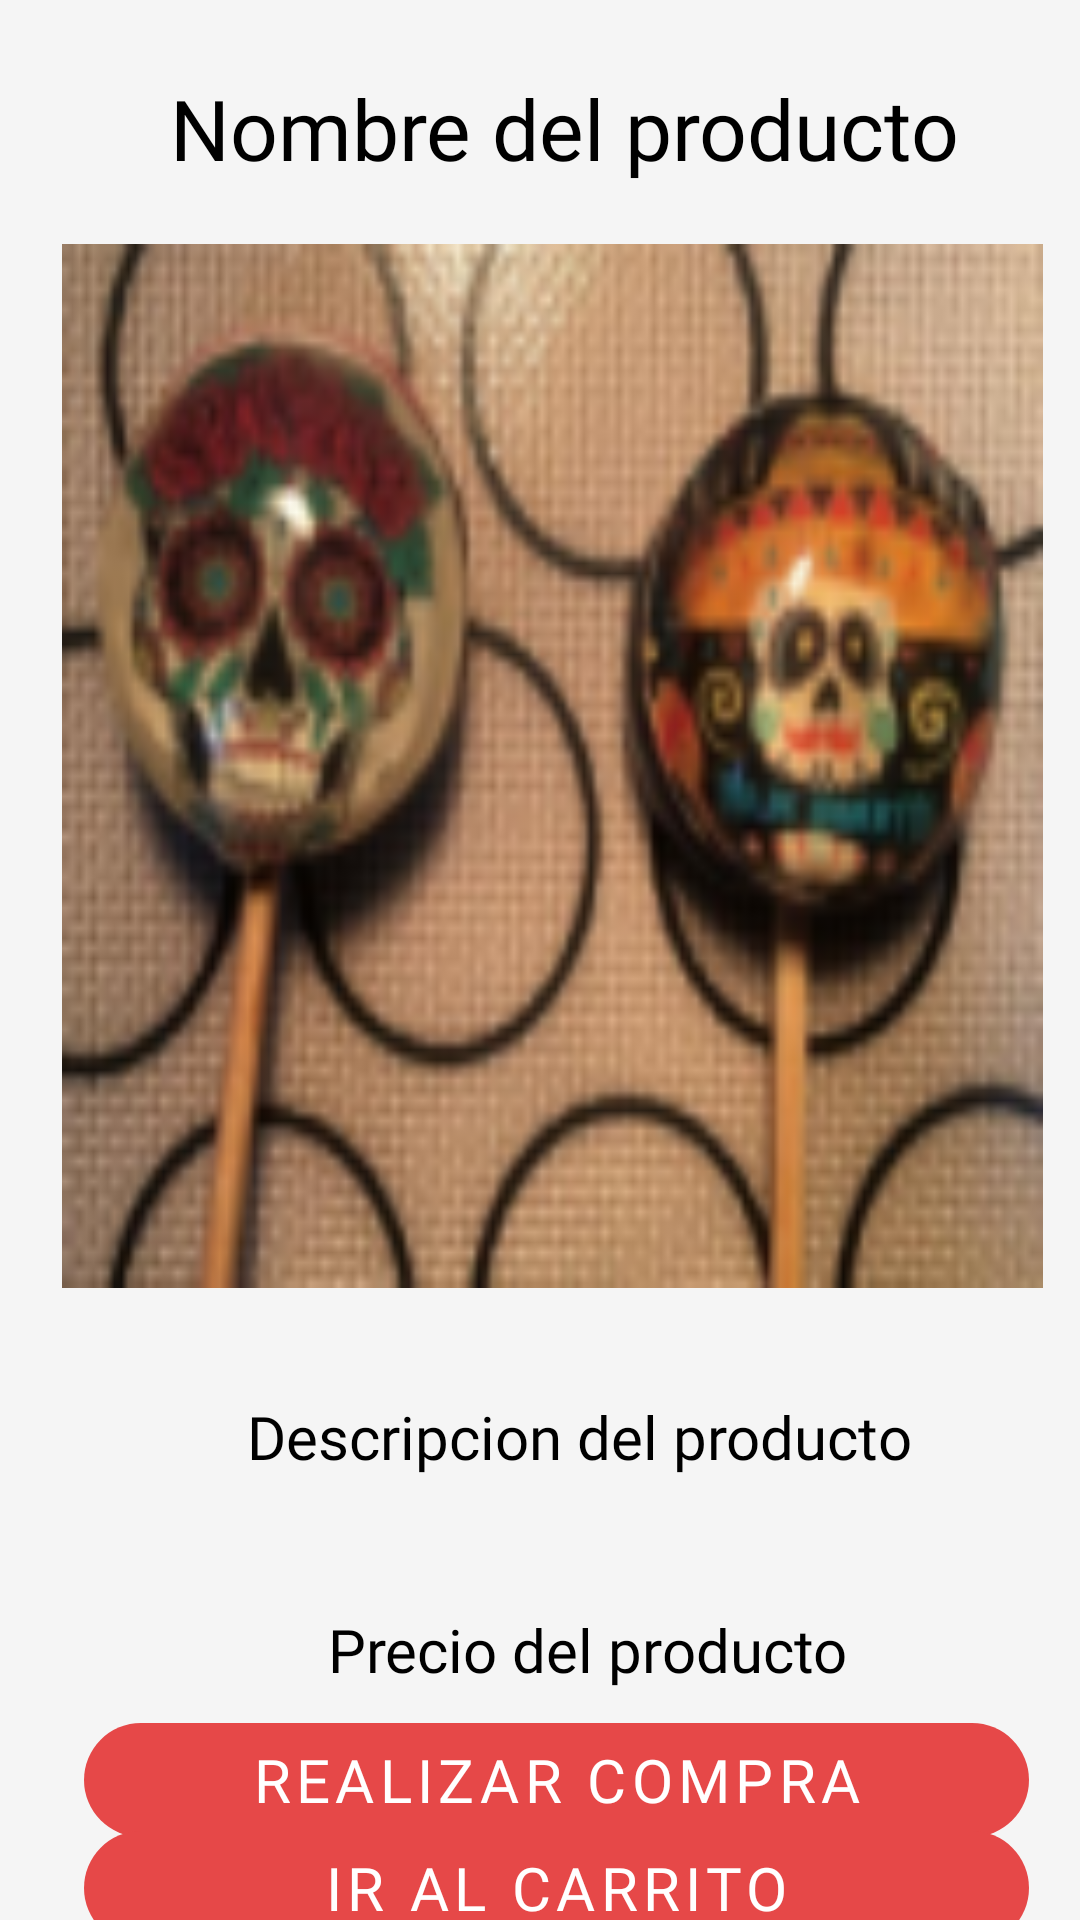

The Android layout XML behind this screen, and the referenced resources:
<!-- AndroidManifest.xml: application theme Theme.NuupiKotlin -->
<!-- res/layout/fragment_detail.xml -->
<?xml version="1.0" encoding="utf-8"?>
<androidx.constraintlayout.widget.ConstraintLayout xmlns:android="http://schemas.android.com/apk/res/android"
    xmlns:tools="http://schemas.android.com/tools"
    android:layout_width="match_parent"
    android:layout_height="match_parent"
    xmlns:app="http://schemas.android.com/apk/res-auto"
    android:background="@color/colorFondo">

    <TextView
        android:id="@+id/detailNombre"
        android:layout_width="wrap_content"
        android:layout_height="wrap_content"
        android:text="Nombre del producto"
        android:fontFamily="@font/comfortaabold"
        android:layout_marginTop="24dp"
        android:textSize="28sp"
        android:textColor="@color/black"
        android:layout_marginStart="16dp"
        android:textAlignment="center"
        app:layout_constraintStart_toStartOf="parent"
        app:layout_constraintEnd_toEndOf="parent"
        app:layout_constraintTop_toTopOf="parent"/>

    <ImageView
        android:id="@+id/detailImage"
        android:layout_width="327dp"
        android:layout_height="348dp"
        android:layout_marginStart="16dp"
        android:layout_marginTop="20dp"
        android:layout_marginEnd="8dp"
        android:scaleType="fitXY"
        android:src="@drawable/muertos"
        app:layout_constraintEnd_toEndOf="parent"
        app:layout_constraintHorizontal_bias="0.534"
        app:layout_constraintStart_toStartOf="parent"
        app:layout_constraintTop_toBottomOf="@+id/detailNombre" />

    <TextView
        android:id="@+id/detailProducto"
        android:layout_width="wrap_content"
        android:layout_height="wrap_content"
        android:layout_marginStart="16dp"
        android:layout_marginTop="36dp"
        android:fontFamily="@font/comfortaabold"
        android:text="Descripcion del producto"
        android:textAlignment="center"
        android:textColor="@color/black"
        android:textSize="20sp"
        app:layout_constraintEnd_toEndOf="parent"
        app:layout_constraintHorizontal_bias="0.543"
        app:layout_constraintStart_toStartOf="parent"
        app:layout_constraintTop_toBottomOf="@+id/detailImage" />

    <TextView
        android:id="@+id/detailPrecio"
        android:layout_width="wrap_content"
        android:layout_height="wrap_content"
        android:layout_marginStart="16dp"
        android:layout_marginTop="44dp"
        android:fontFamily="@font/comfortaabold"
        android:text="Precio del producto"
        android:textAlignment="center"
        android:textColor="@color/black"
        android:textSize="20sp"
        app:layout_constraintEnd_toEndOf="parent"
        app:layout_constraintHorizontal_bias="0.544"
        app:layout_constraintStart_toStartOf="parent"
        app:layout_constraintTop_toBottomOf="@+id/detailProducto" />

    <com.google.android.material.button.MaterialButton
        android:id="@+id/btnCompra"
        android:layout_width="315dp"
        android:layout_height="50dp"
        android:layout_gravity="center_horizontal"
        android:fontFamily="@font/comfortaabold"
        android:text="REALIZAR COMPRA"
        android:textSize="20dp"
        app:cornerRadius="20dp"
        app:layout_constraintBottom_toBottomOf="parent"
        app:layout_constraintEnd_toEndOf="parent"
        app:layout_constraintHorizontal_bias="0.625"
        app:layout_constraintStart_toStartOf="parent"
        app:layout_constraintTop_toBottomOf="@+id/detailPrecio"
        app:layout_constraintVertical_bias="0.182" />

    <com.google.android.material.button.MaterialButton
        android:id="@+id/btnCarrito"
        android:layout_width="315dp"
        android:layout_height="50dp"
        android:layout_gravity="center_horizontal"
        android:fontFamily="@font/comfortaabold"
        android:text="IR AL CARRITO"
        android:textSize="20dp"
        app:cornerRadius="20dp"
        app:layout_constraintBottom_toBottomOf="parent"
        app:layout_constraintEnd_toEndOf="parent"
        app:layout_constraintHorizontal_bias="0.625"
        app:layout_constraintStart_toStartOf="parent"
        app:layout_constraintTop_toBottomOf="@+id/btnCompra"
        app:layout_constraintVertical_bias="0.505" />

</androidx.constraintlayout.widget.ConstraintLayout>
<!-- resources referenced by this layout -->
<resources>
  <color name="black">#FF000000</color>
  <color name="colorFondo">#F5F5F5</color>
  <!-- drawable muertos: png bitmap (drawable-v24, 137340 bytes) -->
  <style name="Theme.NuupiKotlin" parent="Theme.MaterialComponents.DayNight.DarkActionBar">
          
          <item name="colorPrimary">@color/red</item>
          <item name="colorPrimaryVariant">@color/red</item>
          <item name="colorOnPrimary">@color/white</item>
          
          <item name="colorSecondary">@color/pink</item>
          <item name="colorSecondaryVariant">@color/teal_700</item>
          <item name="colorOnSecondary">@color/black</item>
          
          <item name="android:statusBarColor" tools:targetApi="l">?attr/colorPrimaryVariant</item>
          
      </style>
  <color name="red">#E64848</color>
  <color name="white">#FFFFFFFF</color>
  <color name="pink">#F9D2D2</color>
  <color name="teal_700">#FF018786</color>
</resources>
